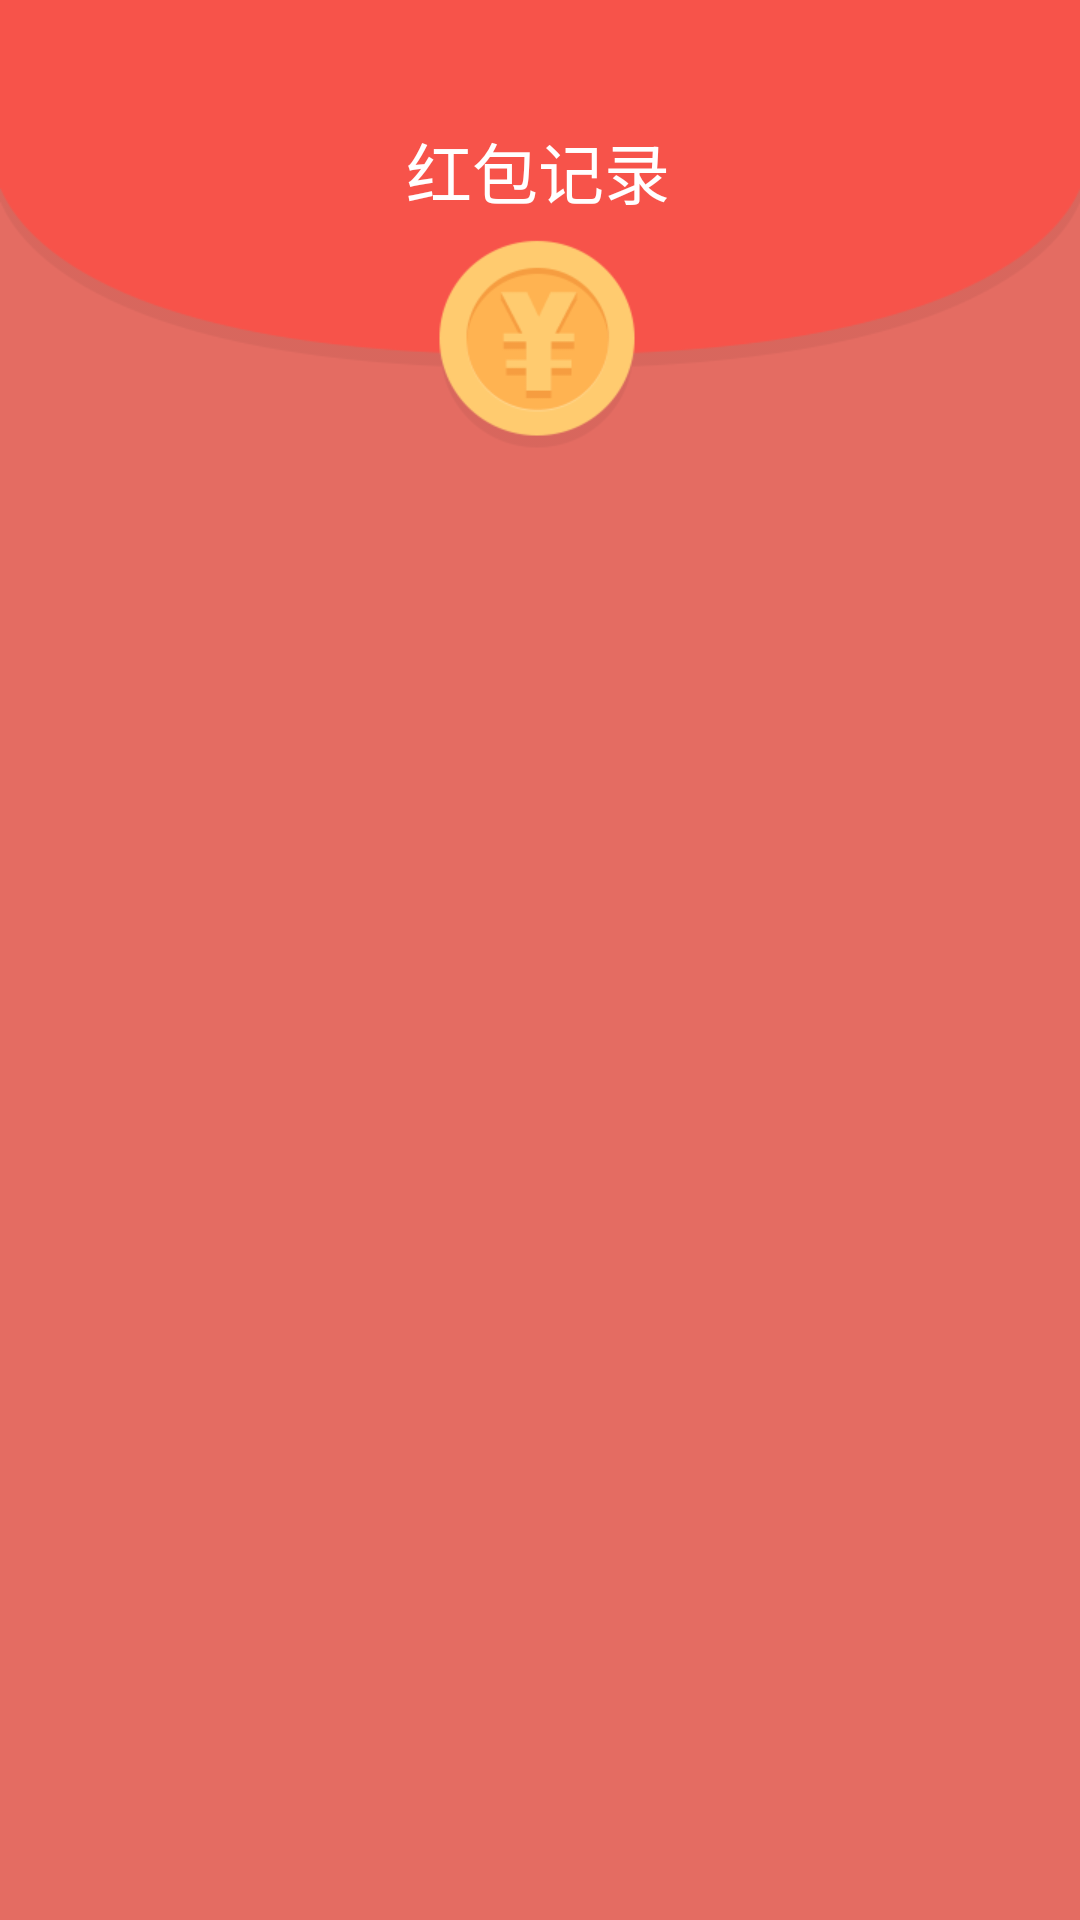

Android layout source for this screen:
<!-- AndroidManifest.xml: application theme AppTheme -->
<!-- res/layout/activity_history.xml -->
<?xml version="1.0" encoding="utf-8"?>
<android.support.constraint.ConstraintLayout xmlns:android="http://schemas.android.com/apk/res/android"
    xmlns:app="http://schemas.android.com/apk/res-auto"
    xmlns:tools="http://schemas.android.com/tools"
    android:layout_width="match_parent"
    android:layout_height="match_parent"
    tools:context=".ui.HistoryActivity">


    <ImageView
        android:id="@+id/imageView"
        android:layout_width="match_parent"
        android:layout_height="wrap_content"
        android:adjustViewBounds="true"
        android:scaleType="fitXY"
        android:src="@mipmap/bg_header_record"
        app:layout_constraintEnd_toEndOf="parent"
        app:layout_constraintStart_toStartOf="parent"
        app:layout_constraintTop_toTopOf="parent" />

    <TextView
        android:id="@+id/tv_total_money"
        android:layout_width="wrap_content"
        android:layout_height="wrap_content"
        android:layout_marginStart="8dp"
        android:layout_marginTop="8dp"
        android:layout_marginEnd="8dp"
        android:text="红包记录"
        android:textColor="@android:color/white"
        android:textSize="22dp"
        app:layout_constraintBottom_toBottomOf="@+id/imageView"
        app:layout_constraintEnd_toEndOf="parent"
        app:layout_constraintHorizontal_bias="0.498"
        app:layout_constraintStart_toStartOf="parent"
        app:layout_constraintTop_toTopOf="@+id/imageView"
        app:layout_constraintVertical_bias="0.3" />


    <android.support.v7.widget.RecyclerView
        android:id="@+id/rv_Red_History"
        android:layout_width="0dp"
        android:layout_height="0dp"
        android:layout_marginStart="16dp"
        android:layout_marginTop="16dp"
        android:layout_marginEnd="16dp"
        android:visibility="gone"
        android:layout_marginBottom="8dp"
        app:layout_constraintBottom_toTopOf="@+id/btn_close"
        app:layout_constraintEnd_toEndOf="parent"
        app:layout_constraintStart_toStartOf="parent"
        app:layout_constraintTop_toBottomOf="@+id/imageView" />

    <ImageView
        android:id="@+id/iv_no_result"
        android:layout_width="wrap_content"
        android:layout_height="wrap_content"
        android:layout_marginStart="8dp"
        android:layout_marginTop="8dp"
        android:layout_marginEnd="8dp"
        android:paddingLeft="@dimen/fab_margin"
        android:paddingTop="@dimen/fab_margin"
        android:paddingRight="@dimen/fab_margin"
        android:src="@mipmap/ic_notreasure"
        android:visibility="gone"
        app:layout_constraintBottom_toBottomOf="parent"
        app:layout_constraintEnd_toEndOf="parent"
        app:layout_constraintStart_toStartOf="parent"
        app:layout_constraintTop_toTopOf="@+id/imageView" />
    <ImageView
        android:id="@+id/btn_close"
        android:layout_width="wrap_content"
        android:layout_height="wrap_content"
        android:layout_marginStart="8dp"
        android:layout_marginEnd="8dp"
        android:paddingLeft="@dimen/fab_margin"
        android:paddingTop="@dimen/fab_margin"
        android:paddingRight="@dimen/fab_margin"
        android:src="@mipmap/btn_close"
        app:layout_constraintBottom_toBottomOf="parent"
        app:layout_constraintEnd_toEndOf="parent"
        app:layout_constraintStart_toStartOf="parent" />
</android.support.constraint.ConstraintLayout>
<!-- resources referenced by this layout -->
<resources>
  <!-- mipmap bg_header_record: png bitmap (mipmap-xxhdpi, 10575 bytes) -->
  <!-- mipmap ic_notreasure: png bitmap (mipmap-xxhdpi, 26970 bytes) -->
  <style name="AppTheme" parent="Theme.AppCompat.Light.NoActionBar">
          
          <item name="colorPrimary">@color/color_f7624a</item>
          <item name="colorPrimaryDark">@color/color_f7624a</item>
          <item name="colorAccent">@color/color_f7624a</item>
          <item name="android:windowBackground">@color/color_e46c62</item>
      </style>
  <color name="color_f7624a">#F7624A</color>
  <color name="color_e46c62">#E46C62</color>
</resources>
